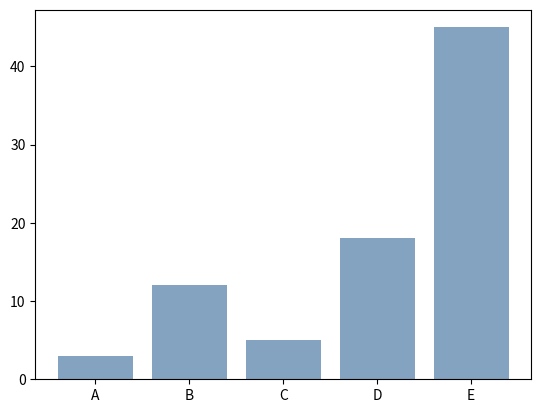

Here is the Python script that generated this plot:
import numpy as np
import matplotlib.pyplot as plt
 
# Make a fake dataset
height = [3, 12, 5, 18, 45]
bars = ('A', 'B', 'C', 'D', 'E')
y_pos = np.arange(len(bars))

plt.bar(y_pos, height, color=(0.2, 0.4, 0.6, 0.6))
plt.xticks(y_pos, bars)
plt.show()
